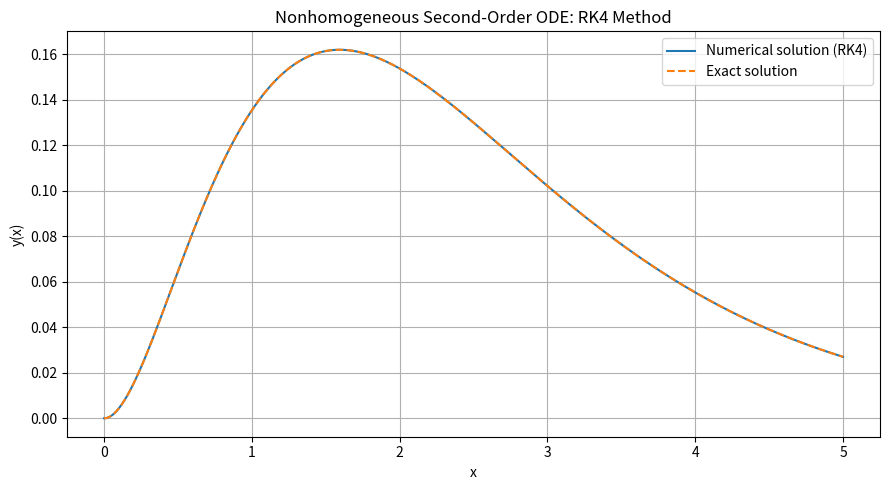

Generate this figure with matplotlib:

import numpy as np
import matplotlib.pyplot as plt

# Nonhomogeneous second-order differential equation:
# y'' + 3y' + 2y = exp(-x)
#
# Initial conditions:
# y(0) = 0, y'(0) = 0

# Convert the second-order equation into a system:
# y' = z
# z' = exp(-x) - 3z - 2y

def system(x, Y):
    y, z = Y

    dydx = z
    dzdx = np.exp(-x) - 3*z - 2*y

    return np.array([dydx, dzdx])


# Classical fourth-order Runge-Kutta method
def rk4(f, x0, Y0, x_end, h):
    n = int(round((x_end - x0) / h))

    x = np.linspace(x0, x_end, n + 1)
    Y = np.zeros((n + 1, len(Y0)))

    Y[0] = Y0

    for i in range(n):
        k1 = f(x[i], Y[i])
        k2 = f(x[i] + h/2, Y[i] + h*k1/2)
        k3 = f(x[i] + h/2, Y[i] + h*k2/2)
        k4 = f(x[i] + h, Y[i] + h*k3)

        Y[i+1] = Y[i] + (h/6)*(k1 + 2*k2 + 2*k3 + k4)

    return x, Y


# Initial conditions
x0 = 0
Y0 = [0, 0]

# Interval and step size
x_end = 5
h = 0.01

# Numerical solution
x, Y = rk4(system, x0, Y0, x_end, h)

y_numerical = Y[:, 0]

# Exact analytical solution
y_exact = (
    (x - 1)*np.exp(-x)
    + np.exp(-2*x)
)

# Calculate absolute errors
errors = np.abs(y_numerical - y_exact)
max_error = np.max(errors)

# Display results
print("Nonhomogeneous Second-Order ODE")
print("y'' + 3y' + 2y = exp(-x)")
print("Method: Classical RK4")
print("Step size:", h)

print("\n   x       Numerical       Exact       Absolute Error")

for i in range(0, len(x), 50):
    print(
        f"{x[i]:.2f}   "
        f"{y_numerical[i]:.8f}   "
        f"{y_exact[i]:.8f}   "
        f"{errors[i]:.2e}"
    )

print("\nMaximum absolute error:", max_error)

# Plot numerical and exact solutions
plt.figure(figsize=(9, 5))

plt.plot(
    x,
    y_numerical,
    label="Numerical solution (RK4)"
)

plt.plot(
    x,
    y_exact,
    "--",
    label="Exact solution"
)

plt.xlabel("x")
plt.ylabel("y(x)")
plt.title("Nonhomogeneous Second-Order ODE: RK4 Method")

plt.legend()
plt.grid(True)
plt.tight_layout()
plt.show()
